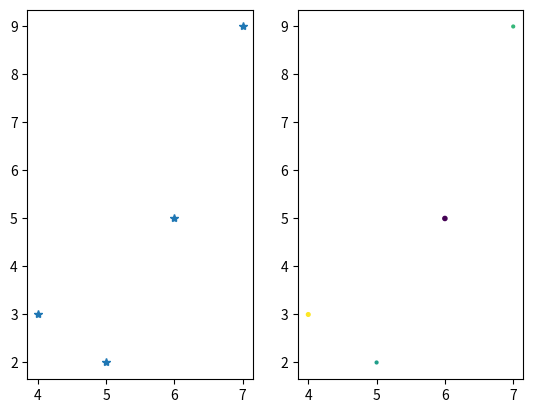

This figure's Python source:
#!/usr/bin/env python3

import numpy as np
import matplotlib.pyplot as plt

def subfigures(a):
    fig, ax = plt.subplots(1,2)

    
    first = a[:,0]
    second = a[:,1]
    third = a[:,2]
    fourth = a[:,3]#.astype(float)
    
    
    #plt.subplot(1, 2, 1)
    ax[0].plot(first,second,"*")

    # plt.subplot(1,2,2)
    ax[1].scatter(first,second,c=third,s=fourth)

    plt.show()


def main():
    n= 4
    a = np.random.randint(0,10,(n,4))
    subfigures(a)
    #pass"

if __name__ == "__main__":
    main()
